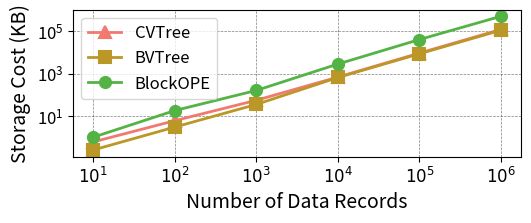

Write the Python code that produced this figure.
# -*- coding: utf-8 -*-
"""
Storage-cost curves when blocksize = 1e4 (quick-draw version)
"""
import matplotlib.pyplot as plt
import matplotlib.pylab as pylab

# ---------- 1. 图形参数 ----------
params = {
    'axes.labelsize': '14',
    'xtick.labelsize': '12',
    'ytick.labelsize': '12',
    'legend.fontsize': '12',
    'figure.figsize': '5.4, 2.3',
    'figure.dpi': '300',
    'figure.subplot.left':   '0.154',
    'figure.subplot.right':  '0.982',
    'figure.subplot.bottom': '0.219',
    'figure.subplot.top':    '0.974',
    'pdf.fonttype': '42',
    'ps.fonttype':  '42',
}
pylab.rcParams.update(params)

# ---------- 2. 预估数据 ----------
data_sizes   = [10**i for i in range(1, 7)]
x_labels     = ['$10^1$', '$10^2$', '$10^3$', '$10^4$', '$10^5$', '$10^6$']
bkore_costs = [1,   18, 160, 2_800, 40_000, 500_000]
cvtree_costs = [0.6,  6,  55,   680,  9_200, 120_000]
bvtree_costs  = [0.25, 3,  35,   650,  8_500, 110_000]

# 颜色
color_1 = "#F27970"  # CVTree
color_2 = "#BB9727"  # BVTree
color_3 = "#54B345"  # BKORE

# ---------- 3. 绘图 ----------
fig, ax = plt.subplots()

ax.plot(range(len(data_sizes)), cvtree_costs, linewidth=2.0, color=color_1,
        marker='^', markerfacecolor=color_1, markeredgewidth=1.5, markersize=8,
        label='CVTree')
ax.plot(range(len(data_sizes)), bvtree_costs, linewidth=2.0, color=color_2,
        marker='s', markerfacecolor=color_2, markeredgewidth=1.5, markersize=8,
        label='BVTree')
ax.plot(range(len(data_sizes)), bkore_costs, linewidth=2.0, color=color_3,
        marker='o', markerfacecolor=color_3, markeredgewidth=1.5, markersize=8,
        label='BlockOPE')

ax.set_xticks(range(len(data_sizes)))
ax.set_xticklabels(x_labels)
ax.set_xlabel('Number of Data Records')
ax.set_ylabel('Storage Cost (KB)')
#ax.set_title('Storage costs on the blockchain side (blocksize = $10^4$)')
ax.set_yscale('log')
ax.grid(linestyle="--", linewidth=0.5, color='black', alpha=0.5)
ax.legend(loc='upper left')

plt.tight_layout()
plt.savefig('./storage_costs_blocksize_1e4.pdf', format='pdf')
plt.show()